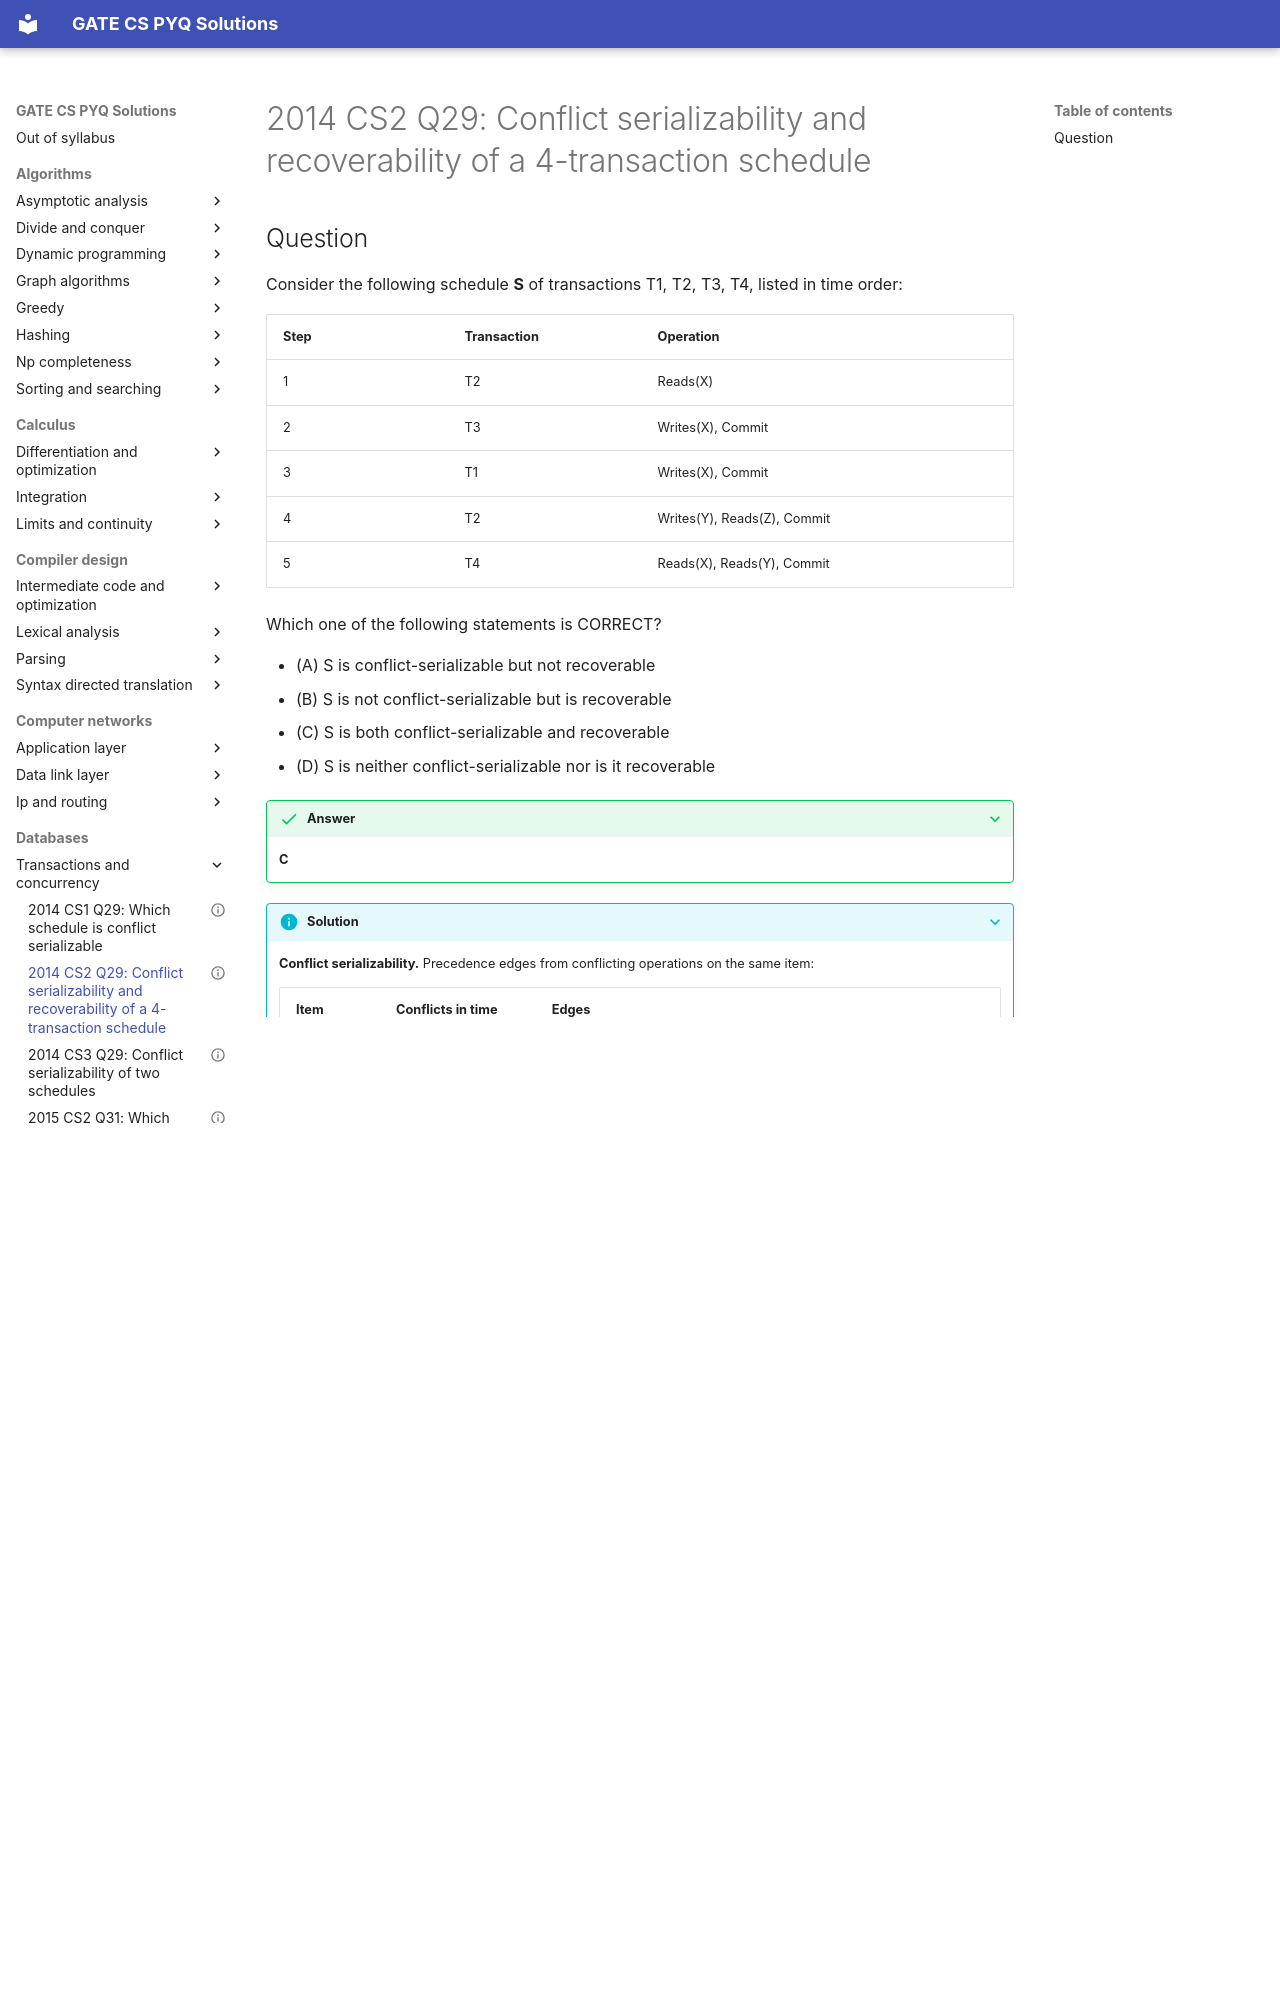

repository: saheenusman/GATE-PYQs · page: databases/transactions-and-concurrency/2014-set2-q29/index.html · generator: mkdocs

---
title: "2014 CS2 Q29: Conflict serializability and recoverability of a 4-transaction schedule"
year: 2014
set: 2
paper: CS2
q_no: 29
subject: databases
topic: transactions-and-concurrency
also: []
marks: 2
type: MCQ
official_answer: "C"
status: verified
---

# 2014 CS2 Q29: Conflict serializability and recoverability of a 4-transaction schedule
